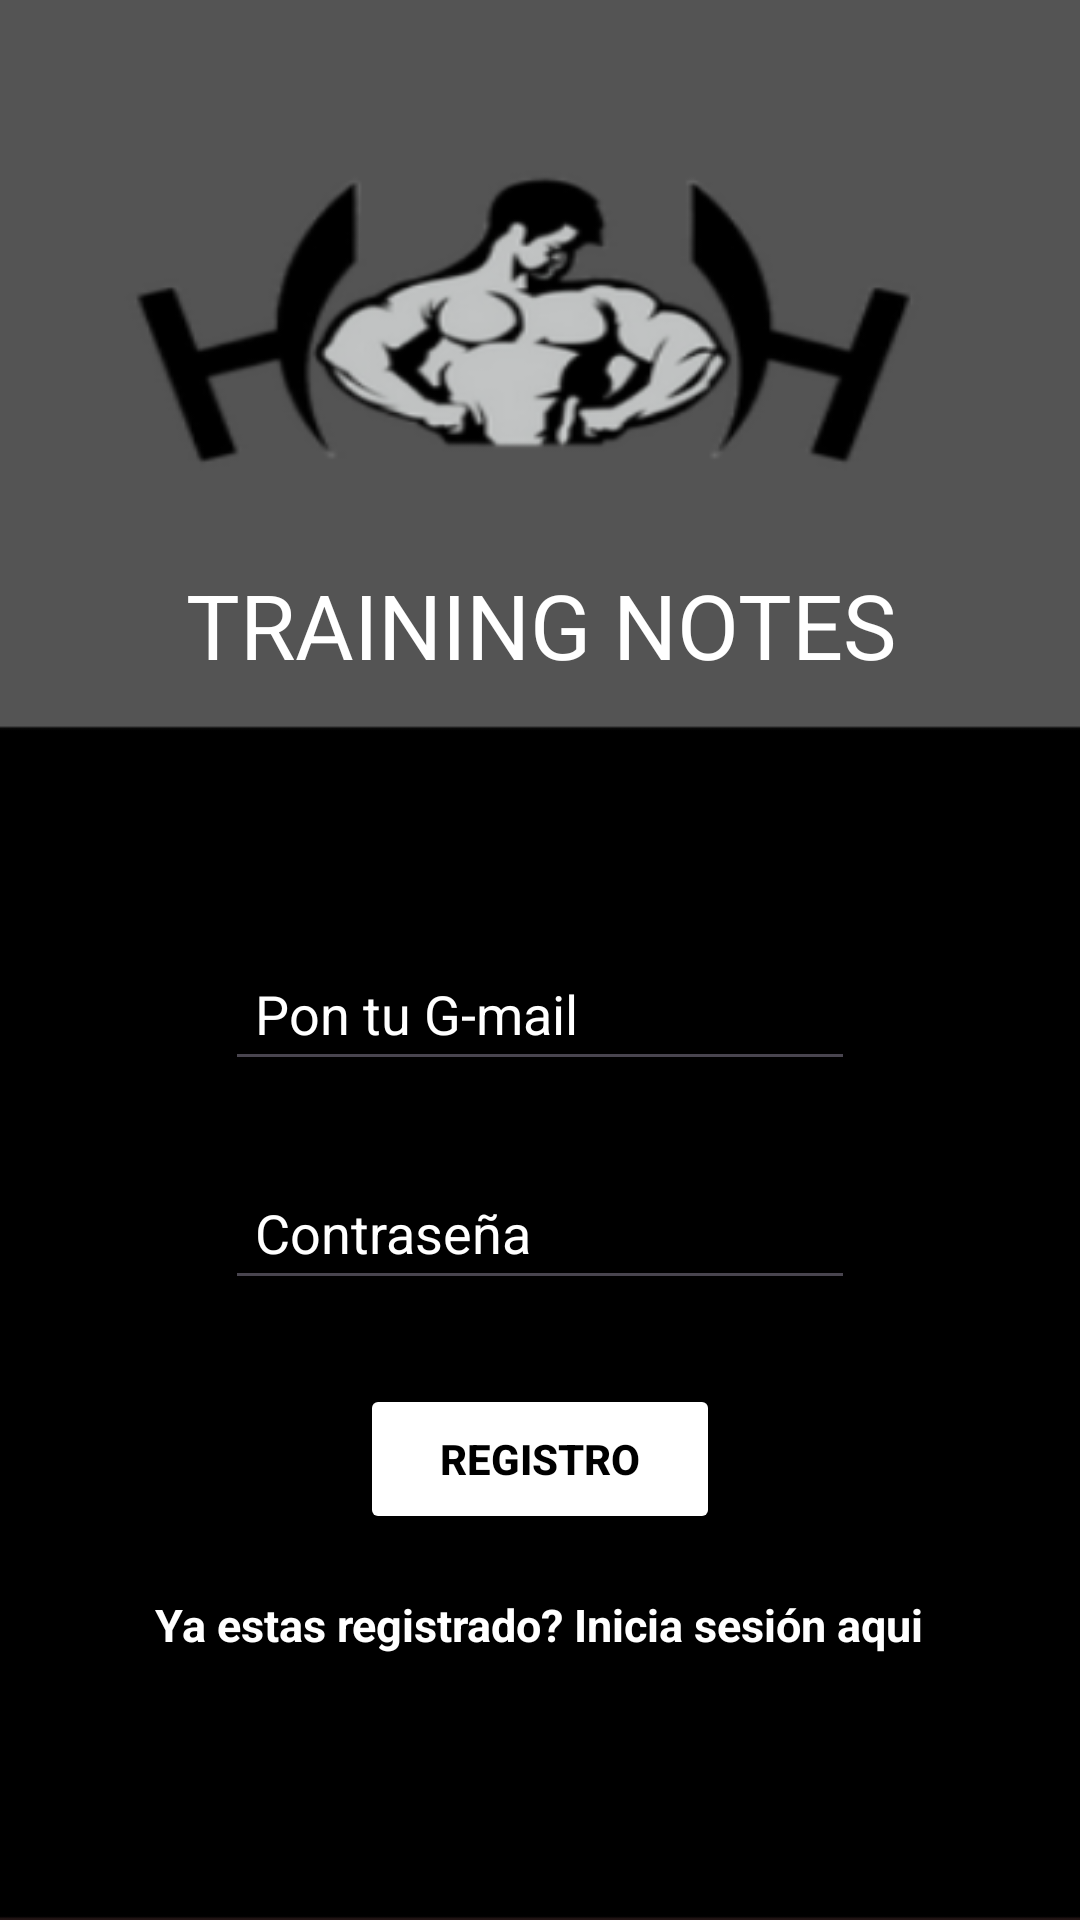

Produce the Android XML layout that renders to this screen, including the resource entries it uses.
<!-- AndroidManifest.xml: application theme Theme.TRAININGNOTES -->
<!-- res/layout/fragment_sign_up.xml -->
<?xml version="1.0" encoding="utf-8"?>
<androidx.constraintlayout.widget.ConstraintLayout xmlns:android="http://schemas.android.com/apk/res/android"
    xmlns:app="http://schemas.android.com/apk/res-auto"
    xmlns:tools="http://schemas.android.com/tools"
    android:layout_width="match_parent"
    android:layout_height="match_parent"
    android:background="@drawable/background"
    tools:context=".views.signUpFragment">

    <TextView
        android:id="@+id/titulosignup"
        android:layout_width="match_parent"
        android:layout_height="wrap_content"
        android:layout_marginTop="188dp"
        android:gravity="center"
        android:text="TRAINING NOTES"
        android:textColor="@color/white"
        android:textSize="30dp"
        app:layout_constraintTop_toTopOf="parent"
        tools:layout_editor_absoluteX="0dp" />

    <androidx.constraintlayout.widget.ConstraintLayout
        android:id="@+id/signUpForm"
        android:layout_width="match_parent"
        android:layout_height="wrap_content"
        android:gravity="center_vertical|center_horizontal"
        android:orientation="vertical"
        app:layout_constraintBottom_toBottomOf="parent"
        app:layout_constraintEnd_toEndOf="parent"
        app:layout_constraintHorizontal_bias="0.0"
        app:layout_constraintStart_toStartOf="parent"
        app:layout_constraintTop_toBottomOf="@+id/titulosignup"
        app:layout_constraintVertical_bias="0.207">

        <EditText
            android:id="@+id/emailEditSignUp"
            android:layout_width="wrap_content"
            android:layout_height="45dp"
            android:layout_marginTop="64dp"
            android:ems="10"
            android:hint="Pon tu G-mail"
            android:inputType="textEmailAddress"
            android:padding="10dp"
            android:textColor="@color/white"
            android:textColorHint="@color/white"
            app:layout_constraintEnd_toEndOf="parent"
            app:layout_constraintStart_toStartOf="parent"
            app:layout_constraintTop_toTopOf="parent" />

        <EditText
            android:id="@+id/passEditSignUp"
            android:layout_width="wrap_content"
            android:layout_height="45dp"
            android:layout_marginStart="24dp"
            android:layout_marginTop="28dp"
            android:layout_marginEnd="24dp"
            android:ems="10"
            android:hint="Contraseña"
            android:inputType="textPassword"
            android:padding="10dp"
            android:textColor="@color/white"
            android:textColorHint="@color/white"
            app:layout_constraintEnd_toEndOf="parent"
            app:layout_constraintHorizontal_bias="0.5"
            app:layout_constraintStart_toStartOf="parent"
            app:layout_constraintTop_toBottomOf="@+id/emailEditSignUp" />

        <Button
            android:id="@+id/signUpBtn"
            style="@style/FirebaseUI.Button"
            android:layout_width="120dp"
            android:layout_height="50dp"
            android:layout_marginTop="28dp"
            android:backgroundTint="@color/white"
            android:text="Registro"
            android:textColor="@color/black"
            android:textStyle="bold"
            app:layout_constraintEnd_toEndOf="parent"
            app:layout_constraintStart_toStartOf="parent"
            app:layout_constraintTop_toBottomOf="@+id/passEditSignUp" />

        <TextView
            android:id="@+id/signInText"
            android:layout_width="wrap_content"
            android:layout_height="wrap_content"
            android:layout_marginTop="20dp"
            android:text="Ya estas registrado? Inicia sesión aqui"
            android:textColor="@color/white"
            android:textSize="15sp"
            android:textStyle="bold"
            app:layout_constraintEnd_toEndOf="parent"
            app:layout_constraintHorizontal_bias="0.497"
            app:layout_constraintStart_toStartOf="parent"
            app:layout_constraintTop_toBottomOf="@+id/signUpBtn" />
    </androidx.constraintlayout.widget.ConstraintLayout>

    <ProgressBar
        android:id="@+id/signInProgressBar"
        android:layout_width="wrap_content"
        android:layout_height="wrap_content"
        app:layout_constraintBottom_toBottomOf="parent"
        app:layout_constraintEnd_toEndOf="parent"
        app:layout_constraintStart_toStartOf="parent"
        app:layout_constraintTop_toTopOf="parent"
        android:visibility="gone"/>

</androidx.constraintlayout.widget.ConstraintLayout>
<!-- resources referenced by this layout -->
<resources>
  <color name="black">#FF000000</color>
  <color name="white">#FFFFFFFF</color>
  <!-- drawable background: png bitmap (drawable, 27445 bytes) -->
  <style name="Theme.TRAININGNOTES" parent="Base.Theme.TRAININGNOTES" />
  <style name="Base.Theme.TRAININGNOTES" parent="Theme.Material3.DayNight.NoActionBar">
          
          
  
      </style>
</resources>
